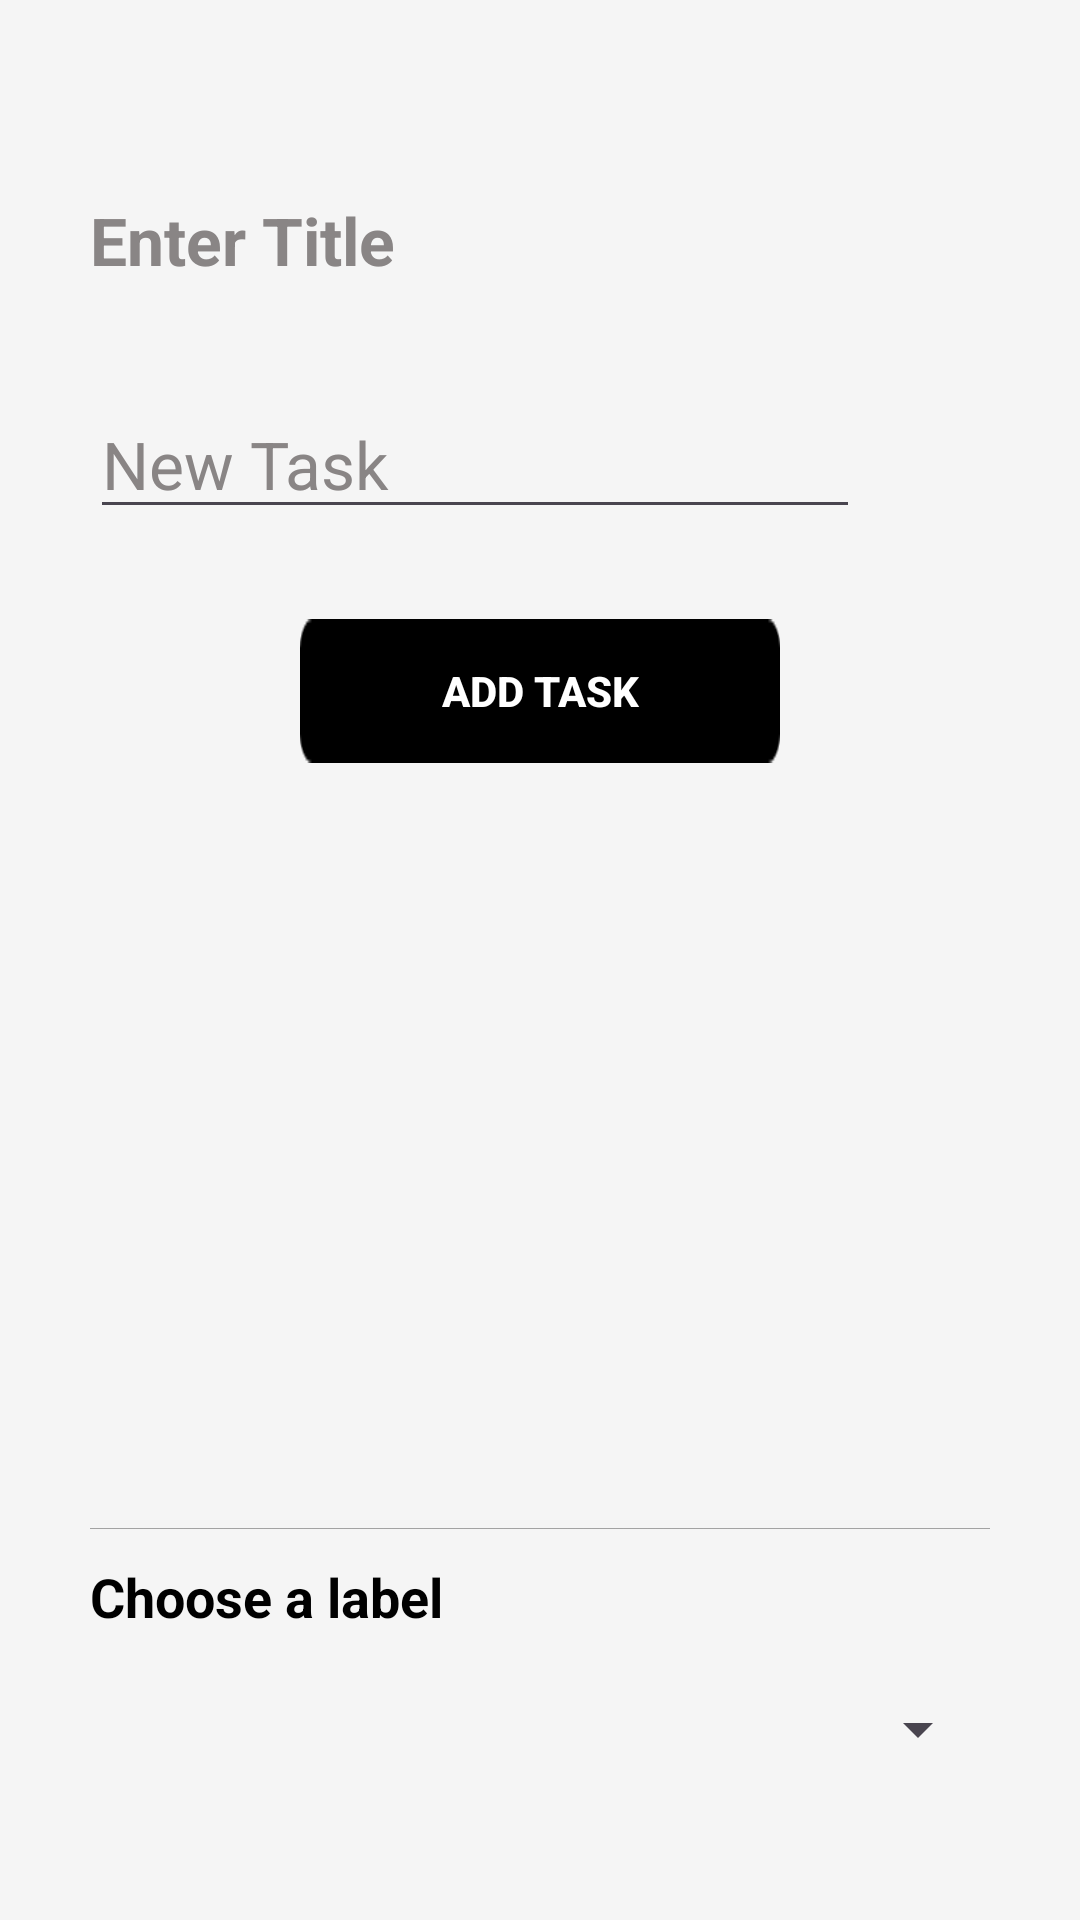

Here is an Android app screen rendered from its layout file. Give the layout XML and the strings, colors and styles it references.
<!-- AndroidManifest.xml: application theme Theme.DooIt -->
<!-- res/layout/activity_add_task.xml -->
<?xml version="1.0" encoding="utf-8"?>
<androidx.constraintlayout.widget.ConstraintLayout xmlns:android="http://schemas.android.com/apk/res/android"
    xmlns:app="http://schemas.android.com/apk/res-auto"
    xmlns:tools="http://schemas.android.com/tools"
    android:id="@+id/main"
    android:layout_width="match_parent"
    android:layout_height="match_parent"
    android:background="#F5F5F5"
    tools:context=".AddTaskActivity">

    <EditText
        android:id="@+id/titleInput"
        android:layout_width="wrap_content"
        android:layout_height="40dp"
        android:layout_marginStart="30dp"
        android:layout_marginTop="60dp"
        android:background="@null"
        android:ems="10"
        android:hint="Enter Title"
        android:inputType="text"
        android:textColorHint="#898585"
        android:textSize="22sp"
        android:textStyle="bold"
        app:layout_constraintEnd_toEndOf="parent"
        app:layout_constraintHorizontal_bias="0.0"
        app:layout_constraintStart_toStartOf="parent"
        app:layout_constraintTop_toTopOf="parent" />

    <EditText
        android:id="@+id/taskInput"
        android:layout_width="wrap_content"
        android:layout_height="wrap_content"
        android:layout_marginTop="30dp"
        android:ems="10"
        android:hint="New Task"
        android:inputType="text"
        android:textColorHint="#898585"
        android:textSize="22sp"
        app:layout_constraintEnd_toEndOf="parent"
        app:layout_constraintHorizontal_bias="0.0"
        app:layout_constraintStart_toStartOf="@+id/titleInput"
        app:layout_constraintTop_toBottomOf="@+id/titleInput" />

    <Button
        android:id="@+id/addTaskBtn"
        android:layout_width="0dp"
        android:layout_height="wrap_content"
        android:layout_marginStart="100dp"
        android:layout_marginTop="30dp"
        android:layout_marginEnd="100dp"
        android:background="@drawable/black_bg"
        android:text="Add Task"
        android:textColor="#FFFFFF"
        android:textStyle="bold"
        app:backgroundTint="@null"
        app:layout_constraintEnd_toEndOf="parent"
        app:layout_constraintStart_toStartOf="parent"
        app:layout_constraintTop_toBottomOf="@+id/taskInput" />

    <ImageView
        android:id="@+id/imageView"
        android:layout_width="0dp"
        android:layout_height="wrap_content"
        android:layout_marginStart="30dp"
        android:layout_marginEnd="30dp"
        android:layout_marginBottom="130dp"
        app:layout_constraintBottom_toBottomOf="parent"
        app:layout_constraintEnd_toEndOf="parent"
        app:layout_constraintStart_toStartOf="parent"
        app:srcCompat="@drawable/line" />

    <TextView
        android:id="@+id/textView5"
        android:layout_width="wrap_content"
        android:layout_height="wrap_content"
        android:layout_marginTop="10dp"
        android:text="Choose a label"
        android:textColor="#000000"
        android:textSize="18sp"
        android:textStyle="bold"
        app:layout_constraintEnd_toEndOf="@+id/imageView"
        app:layout_constraintHorizontal_bias="0.0"
        app:layout_constraintStart_toStartOf="@+id/imageView"
        app:layout_constraintTop_toBottomOf="@+id/imageView" />

    <Spinner
        android:id="@+id/labelSpinner"
        android:layout_width="0dp"
        android:layout_height="wrap_content"
        android:layout_marginStart="30dp"
        android:layout_marginTop="20dp"
        android:layout_marginEnd="30dp"
        app:layout_constraintEnd_toEndOf="parent"
        app:layout_constraintStart_toStartOf="parent"
        app:layout_constraintTop_toBottomOf="@+id/textView5" />

    <androidx.recyclerview.widget.RecyclerView
        android:id="@+id/taskList"
        android:layout_width="0dp"
        android:layout_height="0dp"
        android:layout_marginStart="30dp"
        android:layout_marginTop="10dp"
        android:layout_marginEnd="30dp"
        android:layout_marginBottom="10dp"
        app:layout_constraintBottom_toTopOf="@+id/imageView"
        app:layout_constraintEnd_toEndOf="parent"
        app:layout_constraintStart_toStartOf="parent"
        app:layout_constraintTop_toBottomOf="@+id/addTaskBtn" />

</androidx.constraintlayout.widget.ConstraintLayout>
<!-- resources referenced by this layout -->
<resources>
  <!-- drawable black_bg: png bitmap (drawable, 541 bytes) -->
  <!-- drawable line: png bitmap (drawable, 136 bytes) -->
  <style name="Theme.DooIt" parent="Base.Theme.DooIt" />
  <style name="Base.Theme.DooIt" parent="Theme.Material3.DayNight.NoActionBar">
          
          
      </style>
</resources>
